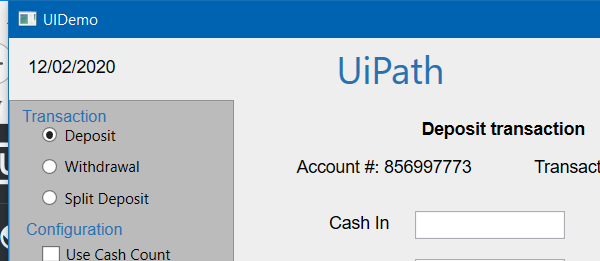
Task: Demo for Practice 1 in the Robotic Enterprise Framework Deep Dive on UiPath Academy
Workflow: Process

Step 1 [try]: Attach Window "UIDemo.exe" on the element in window 'UIDemo' (uidemo.exe)
